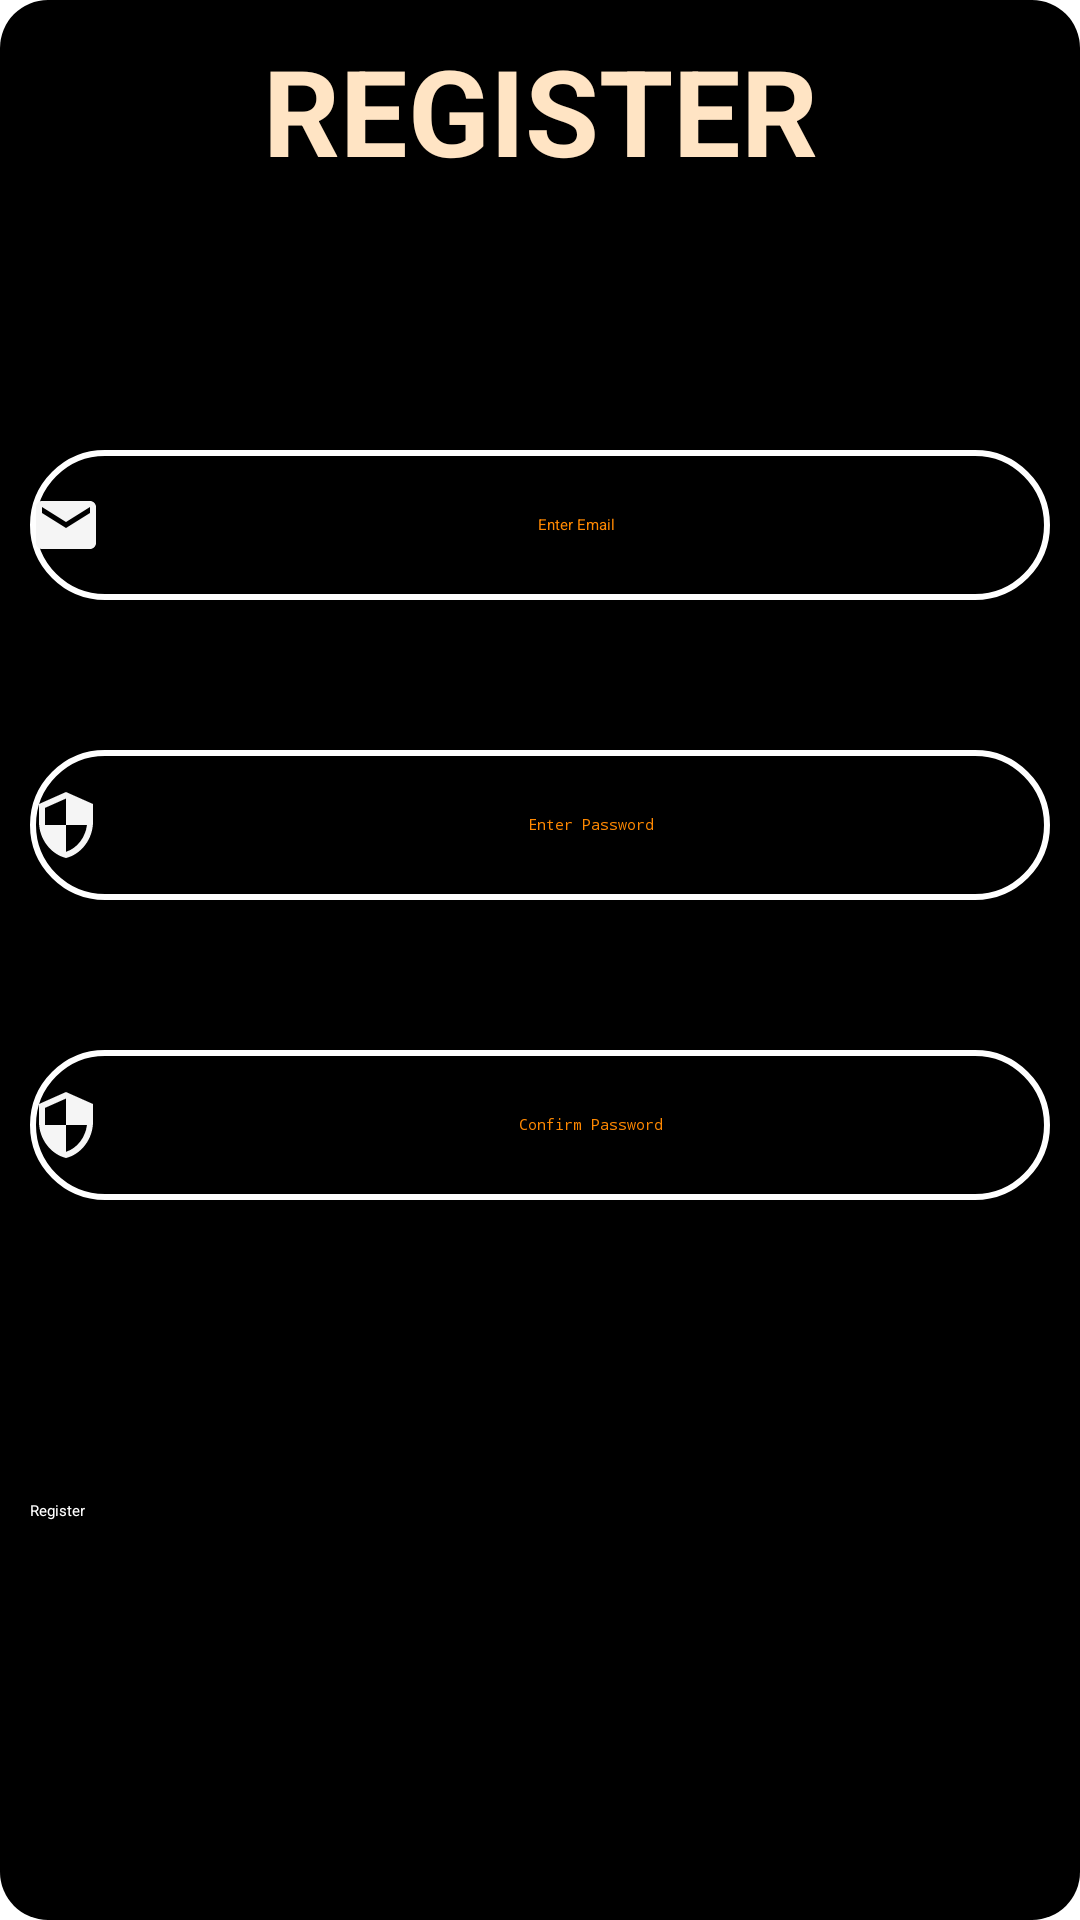

Here is an Android app screen rendered from its layout file. Give the layout XML and the strings, colors and styles it references.
<!-- AndroidManifest.xml: application theme Theme.MyApplication -->
<!-- res/layout/activity_register.xml -->
<?xml version="1.0" encoding="utf-8"?>
<RelativeLayout xmlns:android="http://schemas.android.com/apk/res/android"
    xmlns:app="http://schemas.android.com/apk/res-auto"
    xmlns:tools="http://schemas.android.com/tools"
    android:layout_width="match_parent"
    android:layout_height="match_parent"
    android:background="@drawable/ic_button_background"
    android:backgroundTint="@color/Black"
    tools:context=".RegisterActivity">


    <TextView
        android:layout_width="match_parent"
        android:layout_height="wrap_content"
        android:text="REGISTER"
        android:textAlignment="center"
        android:layout_marginTop="10dp"
        android:textColor="@color/Bisque"
        android:textStyle="bold"
        android:textSize="40sp" />

    <EditText
        android:id="@+id/edtEmail"
        android:layout_width="340dp"
        android:layout_height="50dp"
        android:layout_centerHorizontal="true"
        android:layout_marginTop="150dp"
        android:background="@drawable/input_bg"
        android:drawableLeft="@drawable/baseline_email_24"
        android:drawablePadding="0dp"
        android:gravity="center"
        android:hint="Enter Email"
        android:inputType="textEmailAddress"
        android:textAlignment="center"
        android:textColor="@color/White"
        android:textColorHint="@android:color/holo_orange_dark" />

    <EditText
        android:id="@+id/edtPassword"
        android:layout_width="340dp"
        android:layout_height="50dp"
        android:layout_centerHorizontal="true"
        android:layout_marginTop="250dp"
        android:background="@drawable/input_bg"
        android:drawableLeft="@drawable/pass"
        android:drawablePadding="10dp"
        android:gravity="center"
        android:hint="Enter Password"
        android:inputType="textPassword"
        android:textAlignment="center"
        android:textColor="@color/White"
        android:textColorHint="@android:color/holo_orange_dark" />


    <EditText
        android:id="@+id/edtConfPassword"
        android:layout_width="340dp"
        android:layout_height="50dp"
        android:layout_centerHorizontal="true"
        android:layout_marginTop="350dp"
        android:background="@drawable/input_bg"
        android:drawablePadding="10dp"
        android:drawableLeft="@drawable/pass"
        android:gravity="center"
        android:hint="Confirm Password"
        android:inputType="textPassword"
        android:textAlignment="center"
        android:textColor="@color/White"
        android:textColorHint="@android:color/holo_orange_dark" />

    <Button
        android:id="@+id/login_btn"
        android:layout_width="340dp"
        android:layout_height="50dp"
        android:layout_centerHorizontal="true"
        android:layout_marginTop="500dp"
        android:background="@drawable/btn_bg"
        android:backgroundTint="@color/Black"
        android:text="Register"
        android:textColor="@color/White"/>

    <TextView
        android:id="@+id/account"
        android:layout_width="match_parent"
        android:layout_height="wrap_content"
        android:layout_alignBottom="@+id/login_btn"
        android:layout_marginBottom="-92dp"
        android:text="Already have an account?"
        android:textSize="24sp"
        android:padding="10dp"
        android:layout_marginLeft="20dp"


        android:textStyle="bold" />


</RelativeLayout>
<!-- resources referenced by this layout -->
<resources>
  <color name="Bisque">#FFE4C4</color>
  <color name="Black">#000000</color>
  <color name="White">#FFFFFF</color>
  <!-- drawable baseline_email_24 (drawable) -->
  <vector xmlns:android="http://schemas.android.com/apk/res/android" android:height="24dp" android:tint="#F5F5F5" android:viewportHeight="24" android:viewportWidth="24" android:width="24dp">
        
      <path android:fillColor="@android:color/white" android:pathData="M20,4L4,4c-1.1,0 -1.99,0.9 -1.99,2L2,18c0,1.1 0.9,2 2,2h16c1.1,0 2,-0.9 2,-2L22,6c0,-1.1 -0.9,-2 -2,-2zM20,8l-8,5 -8,-5L4,6l8,5 8,-5v2z"/>
      
  </vector>
  <!-- drawable btn_bg (drawable) -->
  <?xml version="1.0" encoding="utf-8"?>
  
  <shape xmlns:android="http://schemas.android.com/apk/res/android">
  
  
      <solid android:color="@color/Black"/>
      <corners android:radius="70dp"/>
  
  
  
  
  </shape>
  <!-- drawable ic_button_background (drawable) -->
  <?xml version="1.0" encoding="utf-8"?>
  
  <shape xmlns:android="http://schemas.android.com/apk/res/android"
      android:shape="rectangle">
      <solid android:color="@android:color/white"/> 
      <corners android:radius="16dp"/> 
  </shape>
  <!-- drawable input_bg (drawable) -->
  <?xml version="1.0" encoding="utf-8"?>
  
  <shape xmlns:android="http://schemas.android.com/apk/res/android">
  
      <stroke android:color="@color/White" android:width="2dp"/>
      <corners android:radius="70dp"/>
  
  </shape>
  <!-- drawable pass (drawable) -->
  <vector xmlns:android="http://schemas.android.com/apk/res/android" android:height="24dp" android:tint="#F5F5F5" android:viewportHeight="24" android:viewportWidth="24" android:width="24dp">
        
      <path android:fillColor="@android:color/white" android:pathData="M12,1L3,5v6c0,5.55 3.84,10.74 9,12 5.16,-1.26 9,-6.45 9,-12L21,5l-9,-4zM12,11.99h7c-0.53,4.12 -3.28,7.79 -7,8.94L12,12L5,12L5,6.3l7,-3.11v8.8z"/>
      
  </vector>
</resources>
